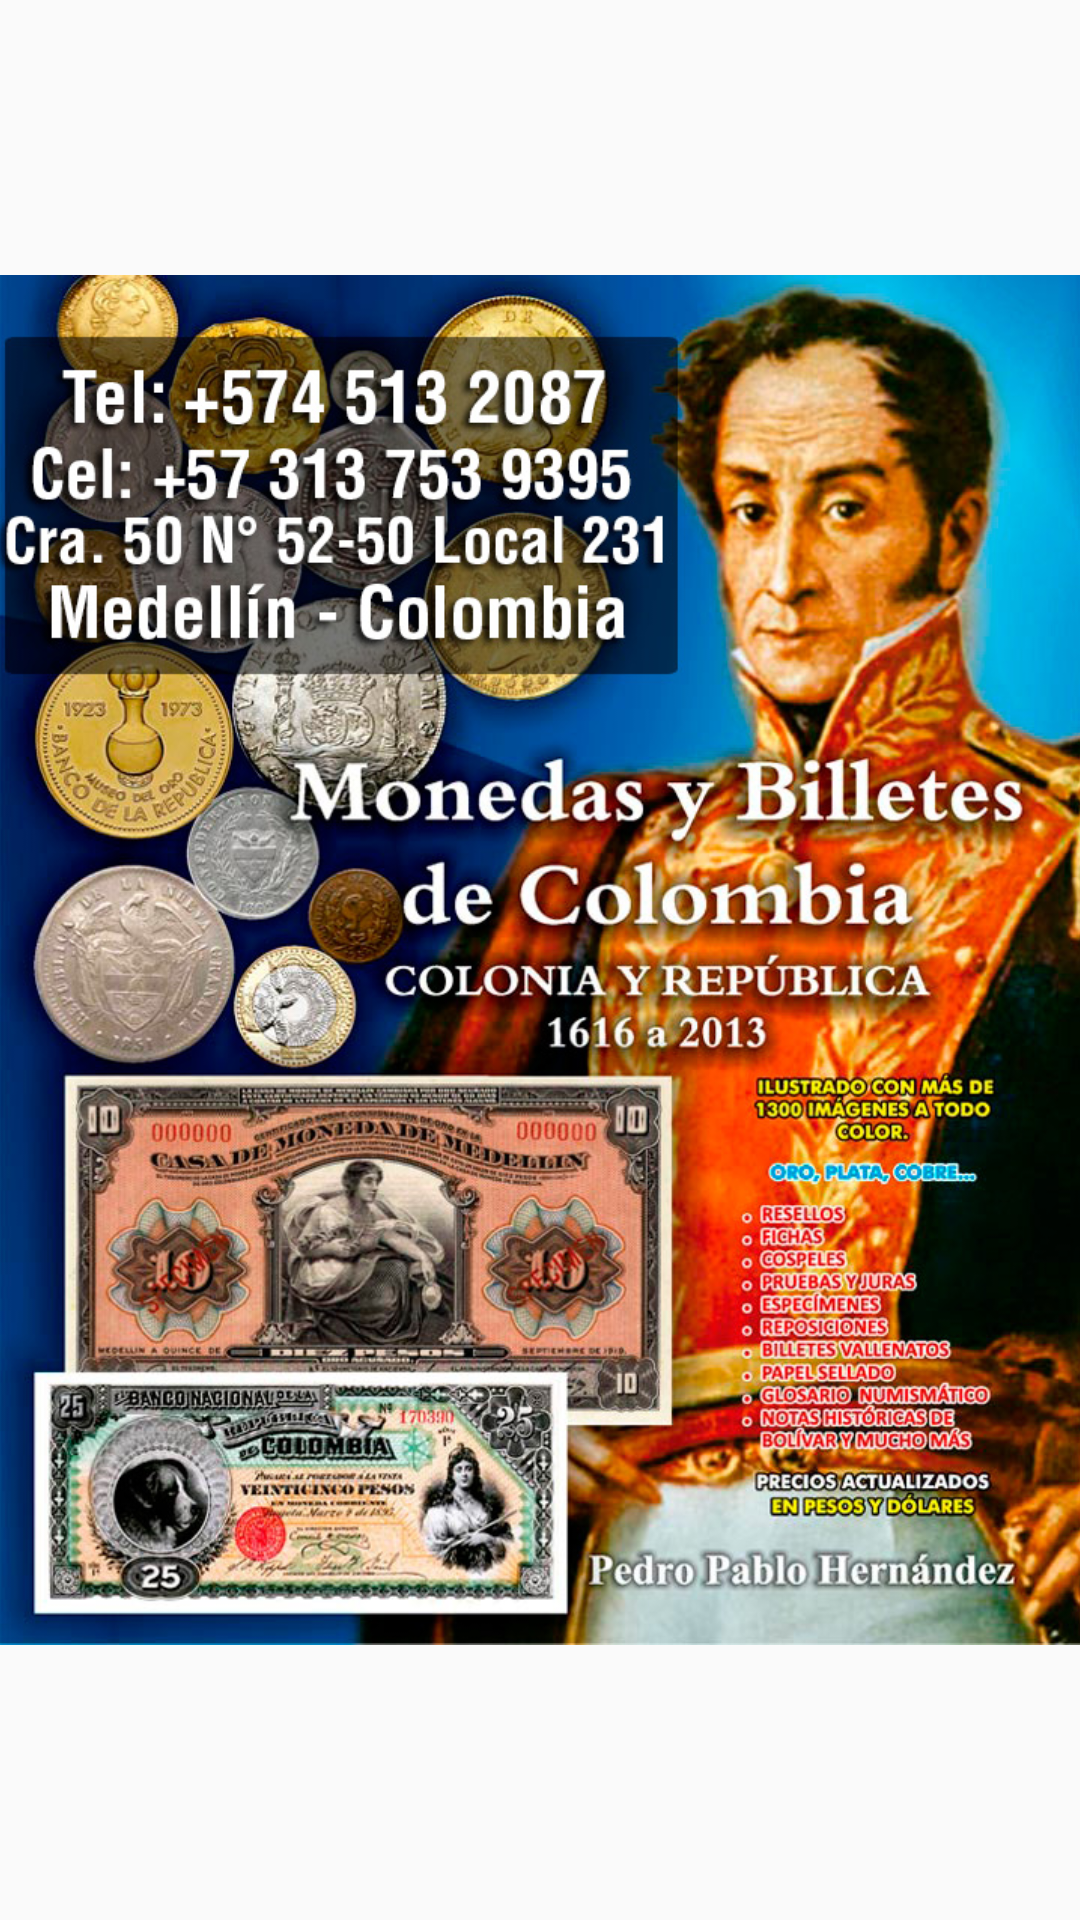

Android layout source for this screen:
<!-- AndroidManifest.xml: application theme AppTheme -->
<!-- res/layout/activity_ads.xml -->
<RelativeLayout xmlns:android="http://schemas.android.com/apk/res/android"
    xmlns:tools="http://schemas.android.com/tools"
    android:layout_width="match_parent"
    android:layout_height="match_parent"
    android:paddingLeft="@dimen/activity_horizontal_margin"
    android:paddingRight="@dimen/activity_horizontal_margin"
    android:paddingTop="@dimen/activity_vertical_margin"
    android:paddingBottom="@dimen/activity_vertical_margin"
    tools:context="com.cool4code.billeteka.AdsActivity">

    <ImageView
        android:layout_width="fill_parent"
        android:layout_height="fill_parent"
        android:id="@+id/imageView"
        android:layout_alignParentTop="true"
        android:layout_centerHorizontal="true"
        android:src="@drawable/ad_1" />
</RelativeLayout>
<!-- resources referenced by this layout -->
<resources>
  <!-- drawable ad_1: jpeg bitmap (drawable-hdpi, 350425 bytes) -->
  <style name="AppTheme" parent="Theme.AppCompat.Light">
      </style>
</resources>
